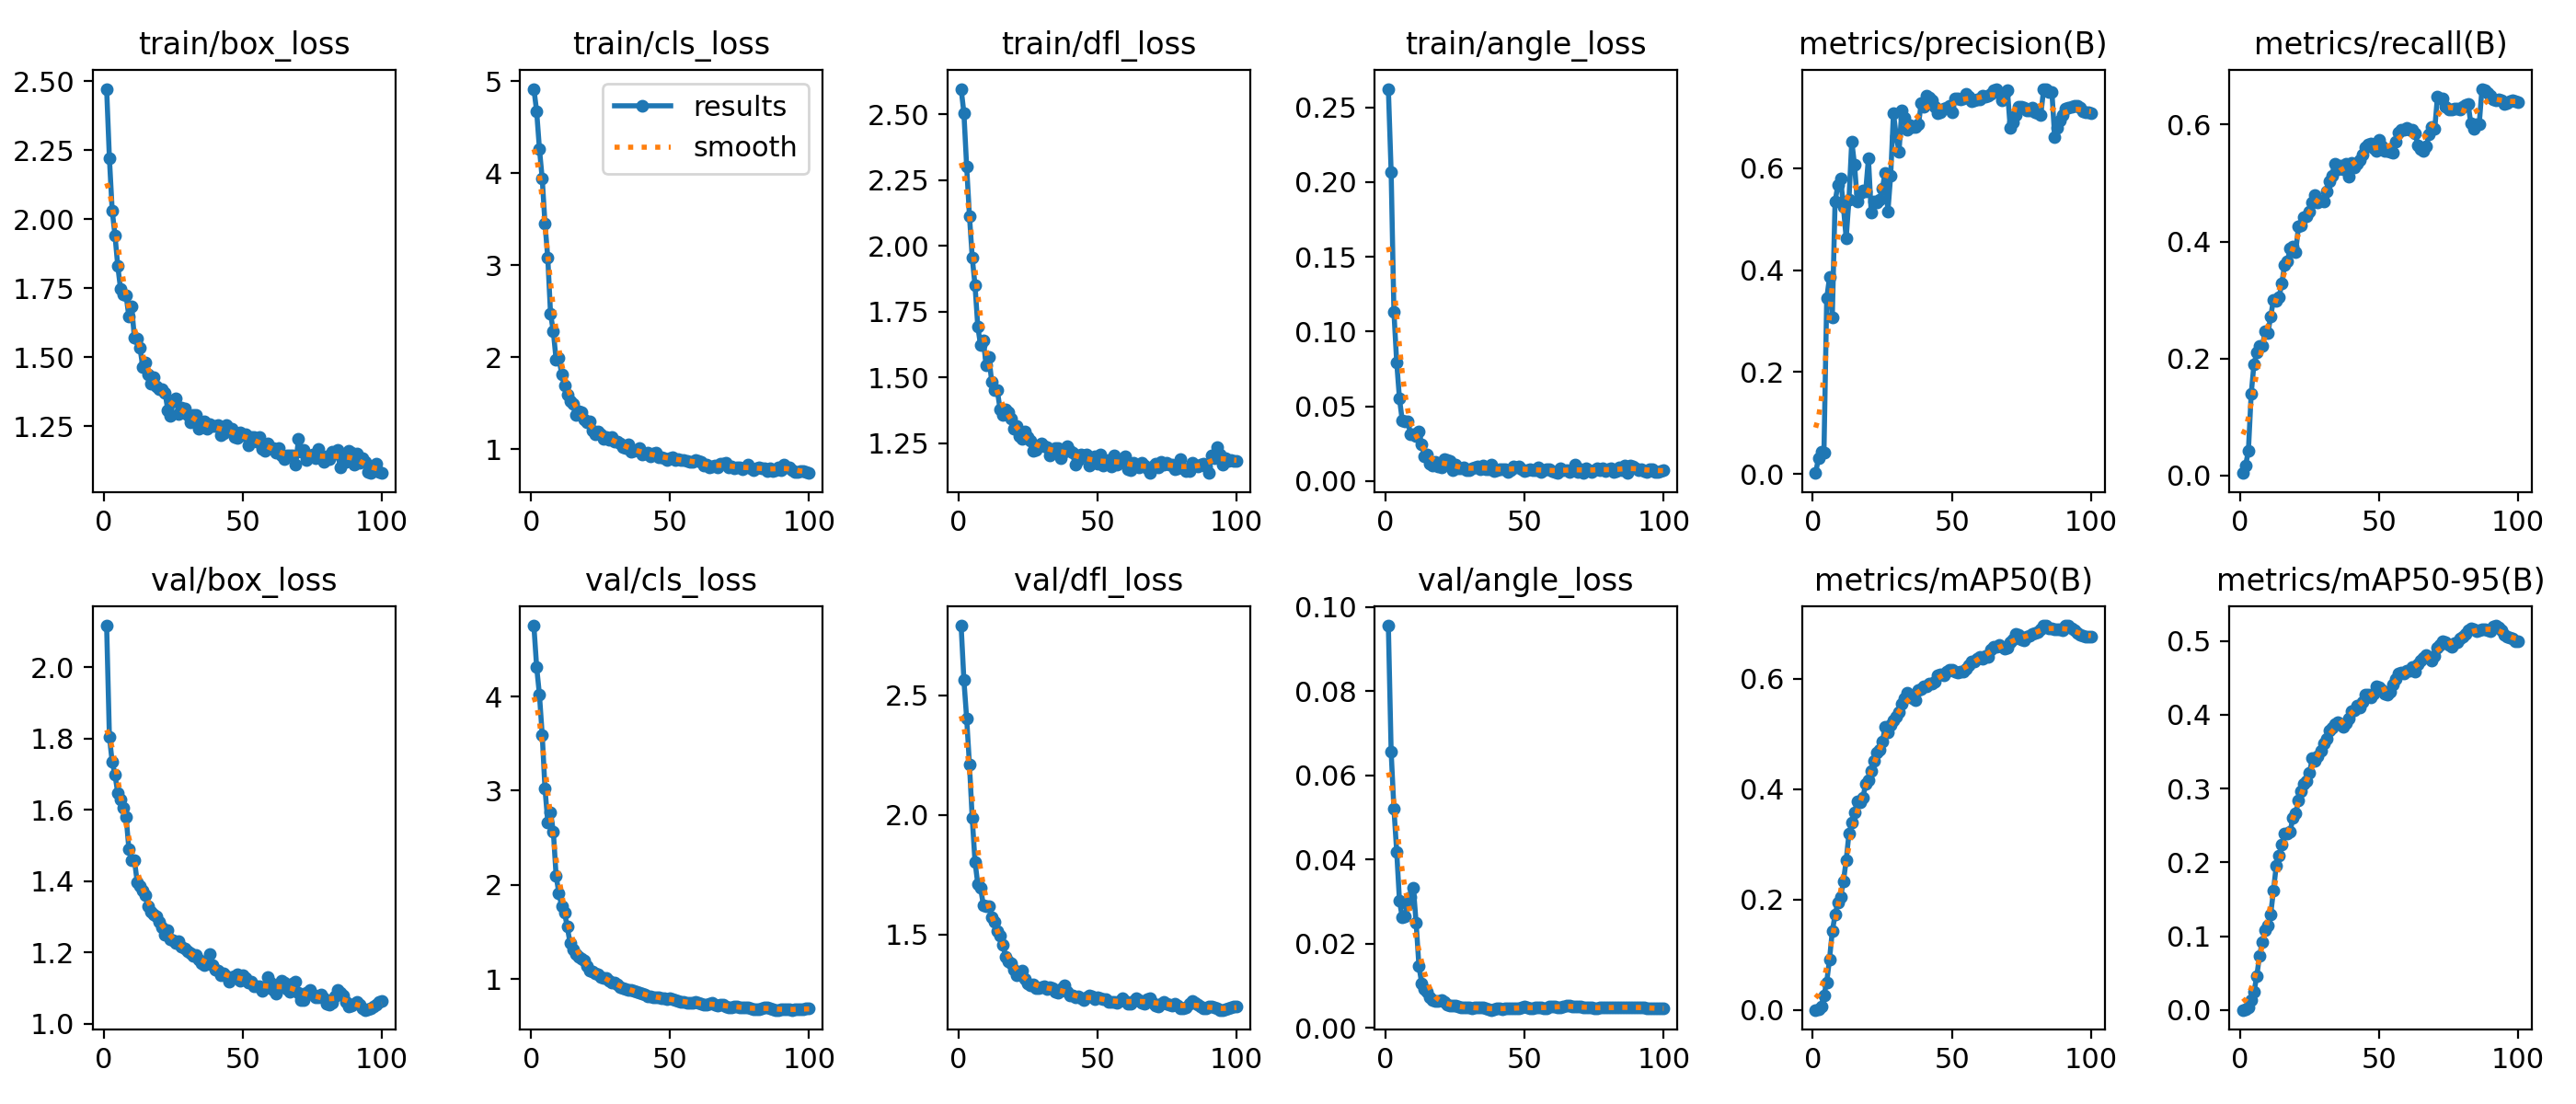

Data behind this chart, as committed beside it:
epoch, time, train/box_loss, train/cls_loss, train/dfl_loss, train/angle_loss, metrics/precision(B), metrics/recall(B), metrics/mAP50(B), metrics/mAP50-95(B), val/box_loss, val/cls_loss, val/dfl_loss, val/angle_loss, lr/pg0, lr/pg1, lr/pg2
1, 49.27, 2.472, 4.916, 2.598, 0.2624, 0.00199, 0.00444, 0.00011, 4e-05, 2.117, 4.753, 2.79, 0.09557, 3.332e-05, 3.332e-05, 3.332e-05
2, 98.12, 2.22, 4.671, 2.506, 0.2067, 0.03059, 0.01758, 0.00098, 0.00043, 1.805, 4.312, 2.563, 0.06565, 7.06931e-05, 7.06931e-05, 7.06931e-05
3, 145.8, 2.031, 4.264, 2.301, 0.113, 0.04312, 0.04312, 0.00664, 0.00299, 1.734, 4.02, 2.402, 0.0521, 0.0001073, 0.0001073, 0.0001073
4, 194.4, 1.942, 3.941, 2.114, 0.07935, 0.04269, 0.1397, 0.02699, 0.01297, 1.698, 3.592, 2.209, 0.04187, 0.0001432, 0.0001432, 0.0001432
5, 236.2, 1.831, 3.452, 1.957, 0.05501, 0.3447, 0.1907, 0.05031, 0.02441, 1.648, 3.02, 1.986, 0.0302, 0.0001783, 0.0001783, 0.0001783
6, 281, 1.748, 3.08, 1.851, 0.04036, 0.386, 0.2101, 0.09198, 0.0455, 1.628, 2.666, 1.804, 0.02625, 0.0002126, 0.0002126, 0.0002126
7, 331.4, 1.728, 2.47, 1.693, 0.04019, 0.3082, 0.2221, 0.1424, 0.07347, 1.606, 2.766, 1.711, 0.02665, 0.0002462, 0.0002462, 0.0002462
8, 384.2, 1.724, 2.28, 1.623, 0.03979, 0.5346, 0.2211, 0.1724, 0.09245, 1.581, 2.568, 1.694, 0.0294, 0.0002791, 0.0002791, 0.0002791
9, 436.3, 1.647, 1.971, 1.64, 0.03122, 0.5668, 0.2462, 0.1948, 0.1078, 1.49, 2.094, 1.623, 0.03114, 0.0003112, 0.0003112, 0.0003112
10, 490.6, 1.685, 1.994, 1.546, 0.03111, 0.5797, 0.2434, 0.205, 0.1144, 1.459, 1.911, 1.617, 0.0333, 0.0003425, 0.0003425, 0.0003425
11, 545.1, 1.57, 1.817, 1.577, 0.0302, 0.524, 0.2716, 0.2327, 0.1293, 1.458, 1.775, 1.616, 0.02491, 0.0003731, 0.0003731, 0.0003731
12, 595.6, 1.567, 1.689, 1.485, 0.03289, 0.4627, 0.3003, 0.2714, 0.1614, 1.397, 1.71, 1.572, 0.01464, 0.000403, 0.000403, 0.000403
13, 645.2, 1.533, 1.597, 1.452, 0.02445, 0.5392, 0.2981, 0.3198, 0.1951, 1.387, 1.554, 1.552, 0.01063, 0.0004195, 0.0004195, 0.0004195
14, 692, 1.466, 1.526, 1.453, 0.01665, 0.653, 0.3042, 0.3389, 0.209, 1.373, 1.386, 1.513, 0.00919, 0.0004147, 0.0004147, 0.0004147
15, 740.4, 1.482, 1.496, 1.38, 0.01748, 0.6069, 0.3281, 0.3584, 0.2236, 1.36, 1.313, 1.494, 0.00857, 0.00041, 0.00041, 0.00041
16, 790.1, 1.437, 1.371, 1.36, 0.01147, 0.5347, 0.36, 0.3777, 0.2386, 1.33, 1.269, 1.457, 0.00738, 0.0004053, 0.0004053, 0.0004053
17, 839.9, 1.406, 1.413, 1.38, 0.01049, 0.5515, 0.3655, 0.376, 0.2395, 1.314, 1.236, 1.408, 0.00664, 0.0004006, 0.0004006, 0.0004006
18, 888.9, 1.426, 1.408, 1.37, 0.01293, 0.5571, 0.388, 0.3843, 0.2418, 1.307, 1.212, 1.387, 0.00652, 0.0003959, 0.0003959, 0.0003959
19, 936.7, 1.396, 1.319, 1.343, 0.00986, 0.5542, 0.3913, 0.4098, 0.2603, 1.302, 1.202, 1.378, 0.00646, 0.0003912, 0.0003912, 0.0003912
20, 983.7, 1.384, 1.296, 1.304, 0.00942, 0.6195, 0.3817, 0.4156, 0.2667, 1.285, 1.142, 1.352, 0.00659, 0.0003865, 0.0003865, 0.0003865
21, 1030, 1.385, 1.299, 1.315, 0.01493, 0.5133, 0.4257, 0.4323, 0.2837, 1.271, 1.091, 1.332, 0.00619, 0.0003818, 0.0003818, 0.0003818
22, 1077, 1.373, 1.208, 1.278, 0.01409, 0.5347, 0.4271, 0.4511, 0.297, 1.25, 1.075, 1.333, 0.00556, 0.000377, 0.000377, 0.000377
23, 1122, 1.309, 1.16, 1.268, 0.01359, 0.5338, 0.4415, 0.4672, 0.3064, 1.262, 1.065, 1.35, 0.00532, 0.0003723, 0.0003723, 0.0003723
24, 1166, 1.29, 1.191, 1.296, 0.00757, 0.5378, 0.4438, 0.4712, 0.3103, 1.237, 1.048, 1.314, 0.00532, 0.0003676, 0.0003676, 0.0003676
25, 1211, 1.341, 1.167, 1.274, 0.01096, 0.5601, 0.4515, 0.4865, 0.3219, 1.233, 1.02, 1.294, 0.00546, 0.0003629, 0.0003629, 0.0003629
26, 1256, 1.35, 1.117, 1.259, 0.00839, 0.5914, 0.4673, 0.5124, 0.3416, 1.227, 1.01, 1.289, 0.00511, 0.0003582, 0.0003582, 0.0003582
27, 1300, 1.296, 1.134, 1.221, 0.00854, 0.5147, 0.4794, 0.5038, 0.3381, 1.23, 1.007, 1.293, 0.00493, 0.0003535, 0.0003535, 0.0003535
28, 1346, 1.319, 1.104, 1.226, 0.00899, 0.5862, 0.4673, 0.5156, 0.3434, 1.215, 0.9827, 1.278, 0.00495, 0.0003488, 0.0003488, 0.0003488
29, 1390, 1.315, 1.13, 1.244, 0.00731, 0.7078, 0.4701, 0.5248, 0.3514, 1.21, 0.9642, 1.278, 0.00489, 0.0003441, 0.0003441, 0.0003441
30, 1434, 1.291, 1.084, 1.25, 0.00748, 0.6635, 0.4688, 0.5311, 0.3614, 1.202, 0.9611, 1.281, 0.00481, 0.0003393, 0.0003393, 0.0003393
31, 1477, 1.264, 1.078, 1.24, 0.0083, 0.6327, 0.4864, 0.5393, 0.3679, 1.198, 0.9451, 1.284, 0.0047, 0.0003346, 0.0003346, 0.0003346
32, 1522, 1.293, 1.065, 1.235, 0.00924, 0.7131, 0.5037, 0.5545, 0.3784, 1.189, 0.9134, 1.271, 0.00488, 0.0003299, 0.0003299, 0.0003299
33, 1566, 1.291, 1.021, 1.203, 0.00981, 0.6985, 0.5127, 0.5654, 0.3829, 1.192, 0.9047, 1.279, 0.00483, 0.0003252, 0.0003252, 0.0003252
34, 1610, 1.242, 1.018, 1.214, 0.00768, 0.6751, 0.5324, 0.574, 0.3875, 1.18, 0.8951, 1.276, 0.00495, 0.0003205, 0.0003205, 0.0003205
35, 1654, 1.254, 1.049, 1.233, 0.01037, 0.6845, 0.524, 0.5678, 0.3901, 1.169, 0.8805, 1.262, 0.00489, 0.0003158, 0.0003158, 0.0003158
36, 1697, 1.27, 0.9779, 1.23, 0.00821, 0.6804, 0.529, 0.564, 0.3875, 1.165, 0.8839, 1.258, 0.00464, 0.0003111, 0.0003111, 0.0003111
37, 1741, 1.242, 0.9819, 1.193, 0.00761, 0.681, 0.523, 0.562, 0.384, 1.177, 0.8758, 1.272, 0.00444, 0.0003064, 0.0003064, 0.0003064
38, 1785, 1.258, 0.9895, 1.218, 0.011, 0.6856, 0.5331, 0.58, 0.3887, 1.195, 0.8671, 1.287, 0.00433, 0.0003016, 0.0003016, 0.0003016
39, 1828, 1.25, 1.01, 1.239, 0.00681, 0.7286, 0.511, 0.5818, 0.395, 1.163, 0.8561, 1.261, 0.00445, 0.0002969, 0.0002969, 0.0002969
40, 1872, 1.251, 0.9417, 1.221, 0.00723, 0.7214, 0.5344, 0.5869, 0.4052, 1.152, 0.8459, 1.245, 0.00476, 0.0002922, 0.0002922, 0.0002922
41, 1916, 1.253, 0.952, 1.216, 0.00788, 0.7423, 0.5268, 0.5871, 0.4067, 1.148, 0.8354, 1.243, 0.00472, 0.0002875, 0.0002875, 0.0002875
42, 1959, 1.217, 0.9598, 1.17, 0.00788, 0.7392, 0.5333, 0.5917, 0.4121, 1.135, 0.8203, 1.237, 0.00455, 0.0002828, 0.0002828, 0.0002828
43, 2003, 1.226, 0.9254, 1.187, 0.0081, 0.7335, 0.539, 0.5911, 0.4103, 1.14, 0.813, 1.24, 0.00459, 0.0002781, 0.0002781, 0.0002781
44, 2048, 1.255, 0.95, 1.209, 0.00585, 0.7208, 0.5489, 0.5942, 0.4178, 1.133, 0.8061, 1.233, 0.00462, 0.0002734, 0.0002734, 0.0002734
45, 2092, 1.242, 0.9586, 1.206, 0.00754, 0.7086, 0.5616, 0.606, 0.4279, 1.118, 0.8015, 1.225, 0.00477, 0.0002687, 0.0002687, 0.0002687
46, 2137, 1.243, 0.9181, 1.206, 0.00965, 0.7096, 0.5655, 0.6073, 0.4269, 1.131, 0.8089, 1.236, 0.00478, 0.0002639, 0.0002639, 0.0002639
47, 2182, 1.211, 0.9144, 1.166, 0.00938, 0.7176, 0.5669, 0.6069, 0.4239, 1.134, 0.7968, 1.244, 0.00461, 0.0002592, 0.0002592, 0.0002592
48, 2228, 1.207, 0.9006, 1.18, 0.00957, 0.7187, 0.5589, 0.6135, 0.4285, 1.139, 0.7925, 1.243, 0.00466, 0.0002545, 0.0002545, 0.0002545
49, 2274, 1.227, 0.8861, 1.199, 0.00785, 0.7225, 0.5553, 0.6166, 0.4392, 1.12, 0.7842, 1.228, 0.00486, 0.0002498, 0.0002498, 0.0002498
50, 2320, 1.219, 0.9059, 1.172, 0.00692, 0.7093, 0.5735, 0.6167, 0.4369, 1.135, 0.7936, 1.236, 0.00514, 0.0002451, 0.0002451, 0.0002451
51, 2367, 1.22, 0.9168, 1.206, 0.0075, 0.7362, 0.5623, 0.6123, 0.4336, 1.127, 0.7857, 1.234, 0.00495, 0.0002404, 0.0002404, 0.0002404
52, 2414, 1.18, 0.8802, 1.165, 0.00772, 0.7371, 0.5547, 0.6112, 0.429, 1.116, 0.7766, 1.231, 0.00478, 0.0002357, 0.0002357, 0.0002357
53, 2461, 1.212, 0.8892, 1.176, 0.00702, 0.7355, 0.5545, 0.6125, 0.4272, 1.119, 0.7701, 1.23, 0.0047, 0.000231, 0.000231, 0.000231
54, 2503, 1.212, 0.8785, 1.187, 0.00717, 0.7376, 0.5533, 0.6132, 0.4309, 1.105, 0.7607, 1.219, 0.00484, 0.0002262, 0.0002262, 0.0002262
55, 2548, 1.196, 0.8799, 1.163, 0.00887, 0.7452, 0.5521, 0.6181, 0.4413, 1.104, 0.7532, 1.216, 0.00489, 0.0002215, 0.0002215, 0.0002215
56, 2593, 1.212, 0.8727, 1.203, 0.00636, 0.7415, 0.5705, 0.6251, 0.4491, 1.104, 0.749, 1.22, 0.00485, 0.0002168, 0.0002168, 0.0002168
57, 2637, 1.167, 0.8625, 1.169, 0.00701, 0.7318, 0.5867, 0.632, 0.4565, 1.091, 0.7455, 1.214, 0.00467, 0.0002121, 0.0002121, 0.0002121
58, 2680, 1.163, 0.8666, 1.177, 0.00772, 0.7329, 0.5904, 0.6307, 0.4569, 1.101, 0.7494, 1.22, 0.00475, 0.0002074, 0.0002074, 0.0002074
59, 2725, 1.19, 0.8797, 1.192, 0.00768, 0.7352, 0.5905, 0.6367, 0.4559, 1.13, 0.758, 1.234, 0.00513, 0.0002027, 0.0002027, 0.0002027
60, 2768, 1.172, 0.8774, 1.2, 0.00638, 0.7356, 0.5946, 0.6405, 0.4599, 1.114, 0.7462, 1.221, 0.00513, 0.000198, 0.000198, 0.000198
... 40 more rows
